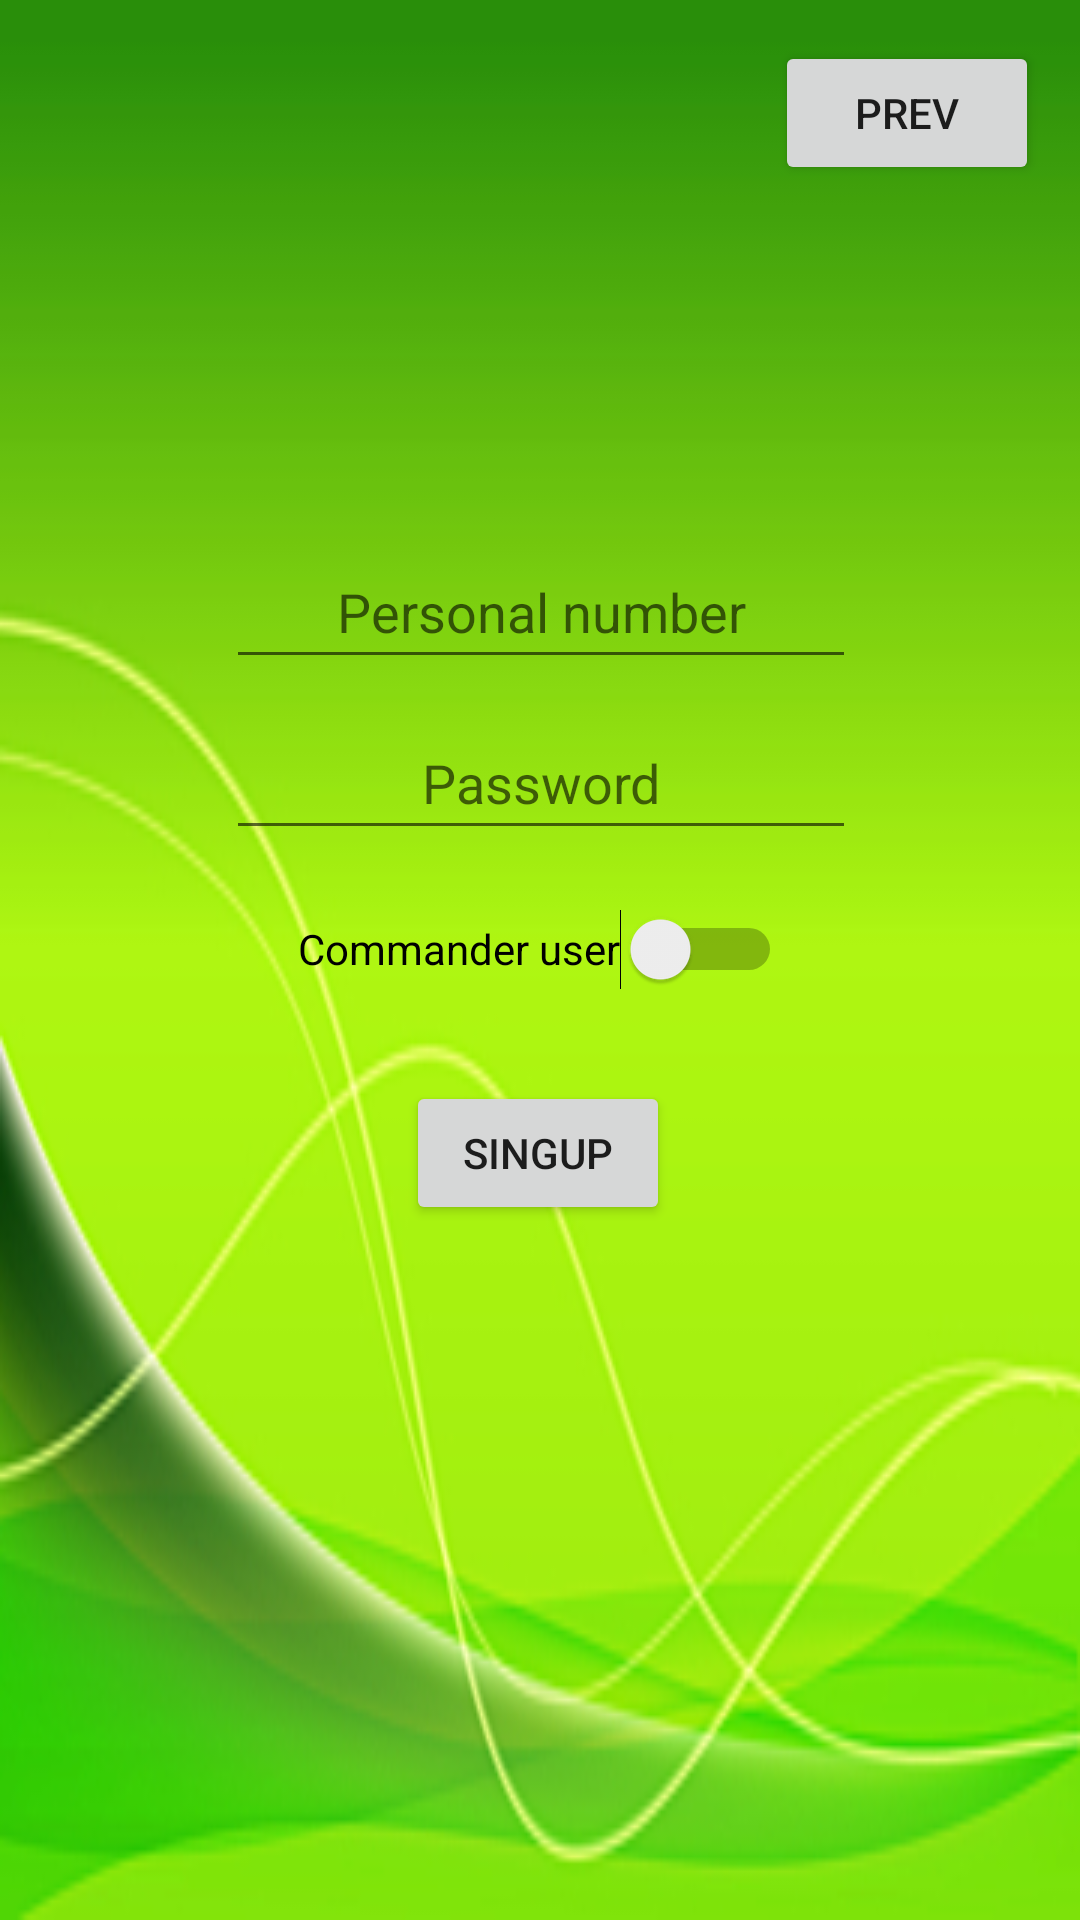

Reconstruct the res/layout file that produces this screen, plus the resources it refers to.
<!-- AndroidManifest.xml: application theme Theme.PreciousTimeone -->
<!-- res/layout/activity_sign_up.xml -->
<?xml version="1.0" encoding="utf-8"?>
<android.support.constraint.ConstraintLayout xmlns:android="http://schemas.android.com/apk/res/android"
    xmlns:app="http://schemas.android.com/apk/res-auto"
    xmlns:tools="http://schemas.android.com/tools"
    android:layout_width="match_parent"
    android:layout_height="match_parent"
    android:background="@drawable/background"
    tools:context=".signUpActivity">

    <Button
        android:id="@+id/prevButton_signUp"
        android:layout_width="wrap_content"
        android:layout_height="wrap_content"
        android:text="prev"
        app:layout_constraintBottom_toBottomOf="parent"
        app:layout_constraintEnd_toEndOf="parent"
        app:layout_constraintHorizontal_bias="0.95"
        app:layout_constraintStart_toStartOf="parent"
        app:layout_constraintTop_toTopOf="parent"
        app:layout_constraintVertical_bias="0.023" />

    <EditText
        android:id="@+id/personalNumberSingup"
        android:layout_width="wrap_content"
        android:layout_height="wrap_content"
        android:ems="10"
        android:gravity="center"
        android:hint="Personal number"
        android:inputType="numberSigned"
        android:minHeight="48dp"
        app:layout_constraintBottom_toBottomOf="parent"
        app:layout_constraintEnd_toEndOf="parent"
        app:layout_constraintHorizontal_bias="0.502"
        app:layout_constraintStart_toStartOf="parent"
        app:layout_constraintTop_toTopOf="parent"
        app:layout_constraintVertical_bias="0.301" />

    <Button
        android:id="@+id/signUpButton_signUp"
        android:layout_width="wrap_content"
        android:layout_height="wrap_content"
        android:text="Singup"
        app:layout_constraintBottom_toBottomOf="parent"
        app:layout_constraintEnd_toEndOf="parent"
        app:layout_constraintHorizontal_bias="0.498"
        app:layout_constraintStart_toStartOf="parent"
        app:layout_constraintTop_toBottomOf="@+id/isCommander"
        app:layout_constraintVertical_bias="0.08" />

    <Switch
        android:id="@+id/isCommander"
        android:layout_width="wrap_content"
        android:layout_height="wrap_content"
        android:minHeight="48dp"
        android:text="Commander user"
        android:textAllCaps="false"
        app:layout_constraintBottom_toBottomOf="parent"
        app:layout_constraintEnd_toEndOf="parent"
        app:layout_constraintStart_toStartOf="parent"
        app:layout_constraintTop_toTopOf="parent"
        app:layout_constraintVertical_bias="0.494" />

    <EditText
        android:id="@+id/passwordTextSingup"
        android:layout_width="wrap_content"
        android:layout_height="wrap_content"
        android:ems="10"
        android:gravity="center"
        android:hint="Password"
        android:inputType="textPassword"
        android:minHeight="48dp"
        app:layout_constraintBottom_toTopOf="@+id/isCommander"
        app:layout_constraintEnd_toEndOf="parent"
        app:layout_constraintHorizontal_bias="0.502"
        app:layout_constraintStart_toStartOf="parent"
        app:layout_constraintTop_toBottomOf="@+id/personalNumberSingup" />

</android.support.constraint.ConstraintLayout>
<!-- resources referenced by this layout -->
<resources>
  <!-- drawable background: png bitmap (drawable, 55788 bytes) -->
  <style name="Theme.PreciousTimeone" parent="Theme.MaterialComponents.DayNight.DarkActionBar">
          
          <item name="colorPrimary">@color/purple_500</item>
          <item name="colorPrimaryVariant">@color/purple_700</item>
          <item name="colorOnPrimary">@color/white</item>
          
          <item name="colorSecondary">@color/teal_200</item>
          <item name="colorSecondaryVariant">@color/teal_700</item>
          <item name="colorOnSecondary">@color/black</item>
          
          <item name="android:statusBarColor">?attr/colorPrimaryVariant</item>
          
      </style>
  <!-- not gathered from this repository: default colours our renderer supplied (Android Studio template values) -->
  <color name="purple_500">#FF6200EE</color>
  <color name="purple_700">#FF3700B3</color>
  <color name="teal_200">#FF03DAC5</color>
  <color name="teal_700">#FF018786</color>
  <color name="black">#FF000000</color>
  <color name="white">#FFFFFFFF</color>
</resources>
